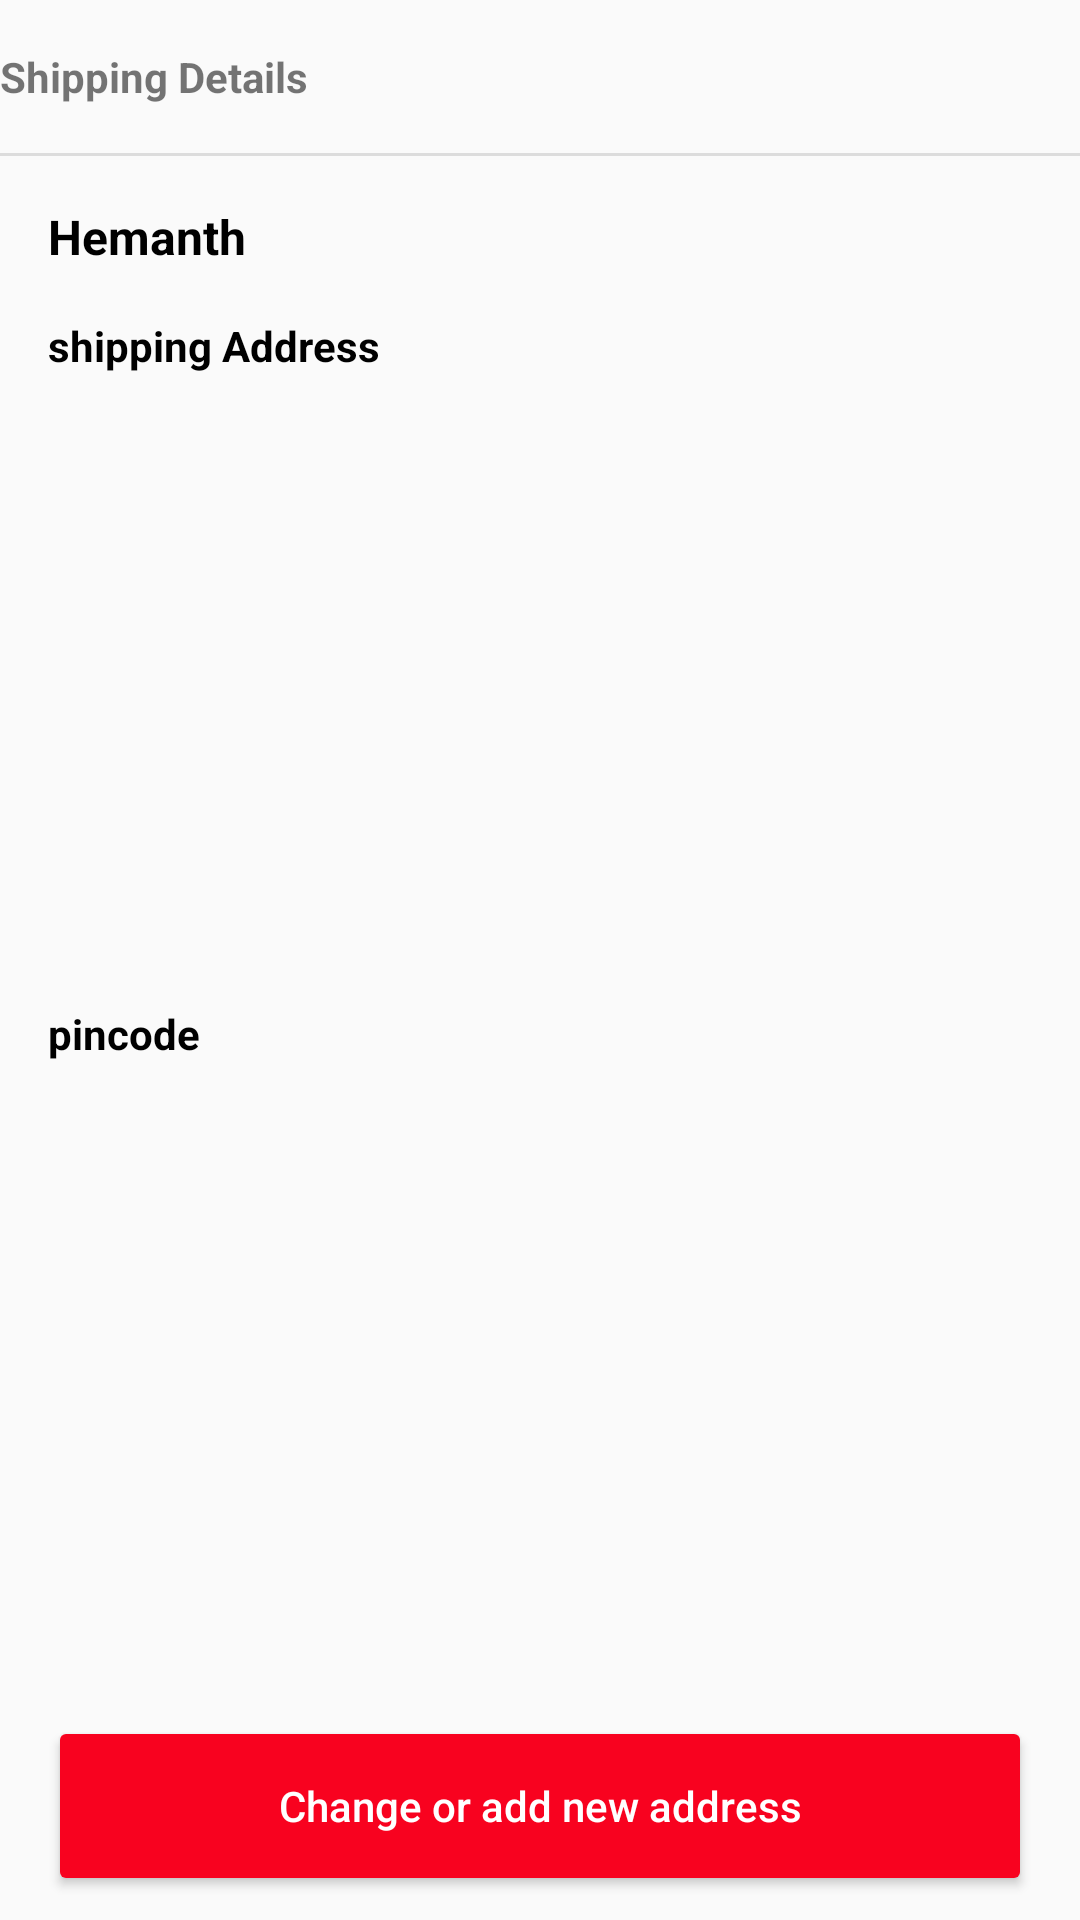

The Android layout XML behind this screen, and the referenced resources:
<!-- AndroidManifest.xml: application theme AppTheme -->
<!-- res/layout/shipping_details_layout.xml -->
<?xml version="1.0" encoding="utf-8"?>
<androidx.constraintlayout.widget.ConstraintLayout xmlns:android="http://schemas.android.com/apk/res/android"
    xmlns:app="http://schemas.android.com/apk/res-auto"
    xmlns:tools="http://schemas.android.com/tools"
    android:id="@+id/ship"
    android:layout_width="match_parent"
    android:layout_height="wrap_content"
    android:layout_marginTop="4dp"
    android:layout_marginBottom="4dp">

    <TextView
        android:id="@+id/textView7"
        android:layout_width="wrap_content"
        android:layout_height="wrap_content"
        android:layout_marginTop="16dp"
        android:text="Shipping Details"
        android:textStyle="bold"
        app:layout_constraintStart_toStartOf="parent"
        app:layout_constraintTop_toTopOf="parent" />

    <View
        android:id="@+id/divider10"
        android:layout_width="0dp"
        android:layout_height="1dp"
        android:layout_marginTop="16dp"
        android:background="?android:attr/listDivider"
        app:layout_constraintEnd_toEndOf="parent"
        app:layout_constraintStart_toStartOf="parent"
        app:layout_constraintTop_toBottomOf="@+id/textView7" />

    <TextView
        android:id="@+id/Address"
        android:layout_width="wrap_content"
        android:layout_height="wrap_content"
        android:layout_marginStart="16dp"
        android:layout_marginTop="16dp"
        android:text="shipping Address"
        android:textColor="#000000"
        android:textStyle="bold"
        app:layout_constraintStart_toStartOf="parent"
        app:layout_constraintTop_toBottomOf="@+id/full_name" />

    <TextView
        android:id="@+id/full_name"
        android:layout_width="wrap_content"
        android:layout_height="wrap_content"
        android:layout_marginStart="16dp"
        android:layout_marginTop="16dp"
        android:text="Hemanth"
        android:textColor="#000000"
        android:textSize="16sp"
        android:textStyle="bold"
        app:layout_constraintStart_toStartOf="parent"
        app:layout_constraintTop_toBottomOf="@+id/divider10" />

    <TextView
        android:id="@+id/pincode"
        android:layout_width="wrap_content"
        android:layout_height="wrap_content"
        android:layout_marginStart="16dp"
        android:layout_marginTop="8dp"
        android:layout_marginBottom="16dp"
        android:text="pincode"
        android:textColor="#000000"
        android:textStyle="bold"
        app:layout_constraintBottom_toTopOf="@+id/change_or_add_address_btn"
        app:layout_constraintStart_toStartOf="parent"
        app:layout_constraintTop_toBottomOf="@+id/Address" />

    <Button
        android:id="@+id/change_or_add_address_btn"
        android:layout_width="0dp"
        android:layout_height="60dp"
        android:layout_marginStart="16dp"
        android:layout_marginEnd="16dp"
        android:layout_marginBottom="8dp"
        android:backgroundTint="@color/colorPrimary"
        android:text="Change or add new address"
        android:textAllCaps="false"
        android:textColor="@color/colorAccent"
        app:layout_constraintBottom_toBottomOf="parent"
        app:layout_constraintEnd_toEndOf="parent"
        app:layout_constraintStart_toStartOf="parent"
        tools:visibility="gone" />
</androidx.constraintlayout.widget.ConstraintLayout>
<!-- resources referenced by this layout -->
<resources>
  <color name="colorAccent">#ffffff</color>
  <color name="colorPrimary">#F8021F</color>
  <style name="AppTheme" parent="Theme.AppCompat.Light.NoActionBar">
          
          <item name="colorPrimary">@color/colorPrimary</item>
          <item name="colorPrimaryDark">@color/colorPrimaryDark</item>
          <item name="colorAccent">@color/colorAccent</item>
      </style>
  <color name="colorPrimaryDark">#F8021F</color>
</resources>
